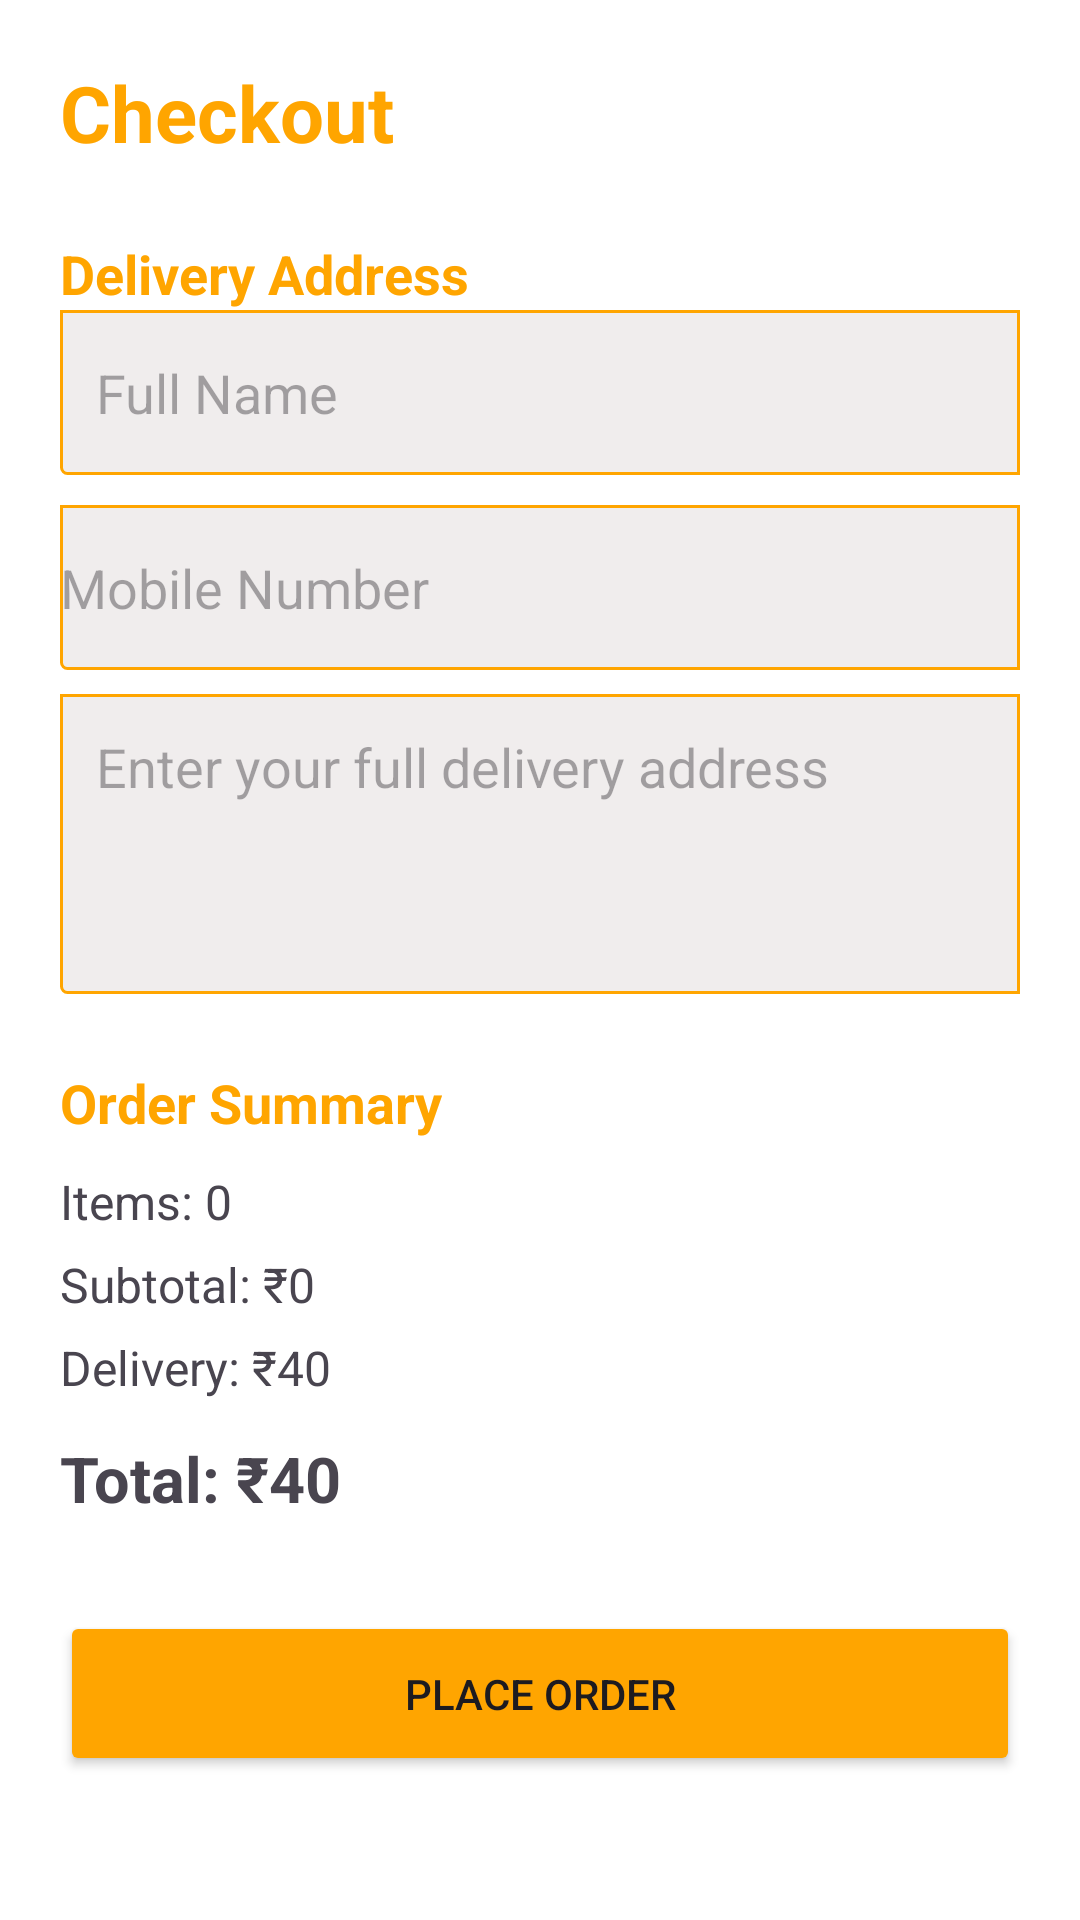

Produce the Android XML layout that renders to this screen, including the resource entries it uses.
<!-- AndroidManifest.xml: application theme Theme.Valmaro -->
<!-- res/layout/activity_checkout.xml -->
<?xml version="1.0" encoding="utf-8"?>
<ScrollView
    xmlns:android="http://schemas.android.com/apk/res/android"
    android:layout_width="match_parent"
    android:layout_height="match_parent"
    android:background="#FFFFFF">

    <LinearLayout
        android:layout_width="match_parent"
        android:layout_height="wrap_content"
        android:orientation="vertical"
        android:padding="20dp">

        <TextView
            android:layout_width="wrap_content"
            android:layout_height="wrap_content"
            android:text="Checkout"
            android:textSize="26sp"
            android:textColor="#FFA500"
            android:textStyle="bold" />

        

        <TextView
            android:layout_width="wrap_content"
            android:layout_height="wrap_content"
            android:layout_marginTop="24dp"
            android:text="Delivery Address"
            android:textSize="18sp"
            android:textColor="#FFA500"
            android:textStyle="bold" />
        <EditText
            android:id="@+id/customerName"
            android:layout_width="match_parent"
            android:layout_height="55dp"
            android:hint="Full Name"
            android:background="@drawable/button_edit"
            android:inputType="textPersonName"
            android:padding="12dp" />

        

        <EditText
            android:id="@+id/phoneInput"
            android:layout_width="match_parent"
            android:layout_height="55dp"
            android:layout_marginTop="10dp"
            android:background="@drawable/button_edit"
            android:hint="Mobile Number"
            android:inputType="phone"
            android:maxLength="10" />

        <EditText
            android:id="@+id/addressInput"
            android:layout_width="match_parent"
            android:layout_height="100dp"
            android:layout_marginTop="8dp"
            android:background="@drawable/button_edit"
            android:gravity="top"
            android:hint="Enter your full delivery address"
            android:inputType="textMultiLine"
            android:padding="12dp" />


        

        <TextView
            android:layout_width="wrap_content"
            android:layout_height="wrap_content"
            android:layout_marginTop="24dp"
            android:text="Order Summary"
            android:textSize="18sp"
            android:textColor="#FFA500"
            android:textStyle="bold" />

        <TextView
            android:id="@+id/itemCount"
            android:layout_width="match_parent"
            android:layout_height="wrap_content"
            android:layout_marginTop="10dp"
            android:text="Items: 0"
            android:textSize="16sp" />

        <TextView
            android:id="@+id/subtotal"
            android:layout_width="match_parent"
            android:layout_height="wrap_content"
            android:layout_marginTop="6dp"
            android:text="Subtotal: ₹0"
            android:textSize="16sp" />

        <TextView
            android:id="@+id/deliveryCharge"
            android:layout_width="match_parent"
            android:layout_height="wrap_content"
            android:layout_marginTop="6dp"
            android:text="Delivery: ₹40"
            android:textSize="16sp" />

        <TextView
            android:id="@+id/finalTotal"
            android:layout_width="match_parent"
            android:layout_height="wrap_content"
            android:layout_marginTop="12dp"
            android:text="Total: ₹40"
            android:textSize="21sp"
            android:textStyle="bold" />

        

        <Button
            android:id="@+id/placeOrderButton"
            android:layout_width="match_parent"
            android:layout_height="55dp"
            android:backgroundTint="#FFA500"
            android:layout_marginTop="30dp"
            android:text="Place Order" />

    </LinearLayout>

</ScrollView>
<!-- resources referenced by this layout -->
<resources>
  <!-- drawable button_edit (drawable) -->
  <?xml version="1.0" encoding="utf-8"?>
  <shape xmlns:android="http://schemas.android.com/apk/res/android">
  
      <corners android:bottomLeftRadius="2dp"/>
      <solid android:color="#F0EDED"/>
      <stroke android:color="#FFA500" android:width="1dp"/>
  </shape>
  <style name="Theme.Valmaro" parent="Base.Theme.Valmaro" />
  <style name="Base.Theme.Valmaro" parent="Theme.Material3.DayNight.NoActionBar">
          
          
      </style>
</resources>
